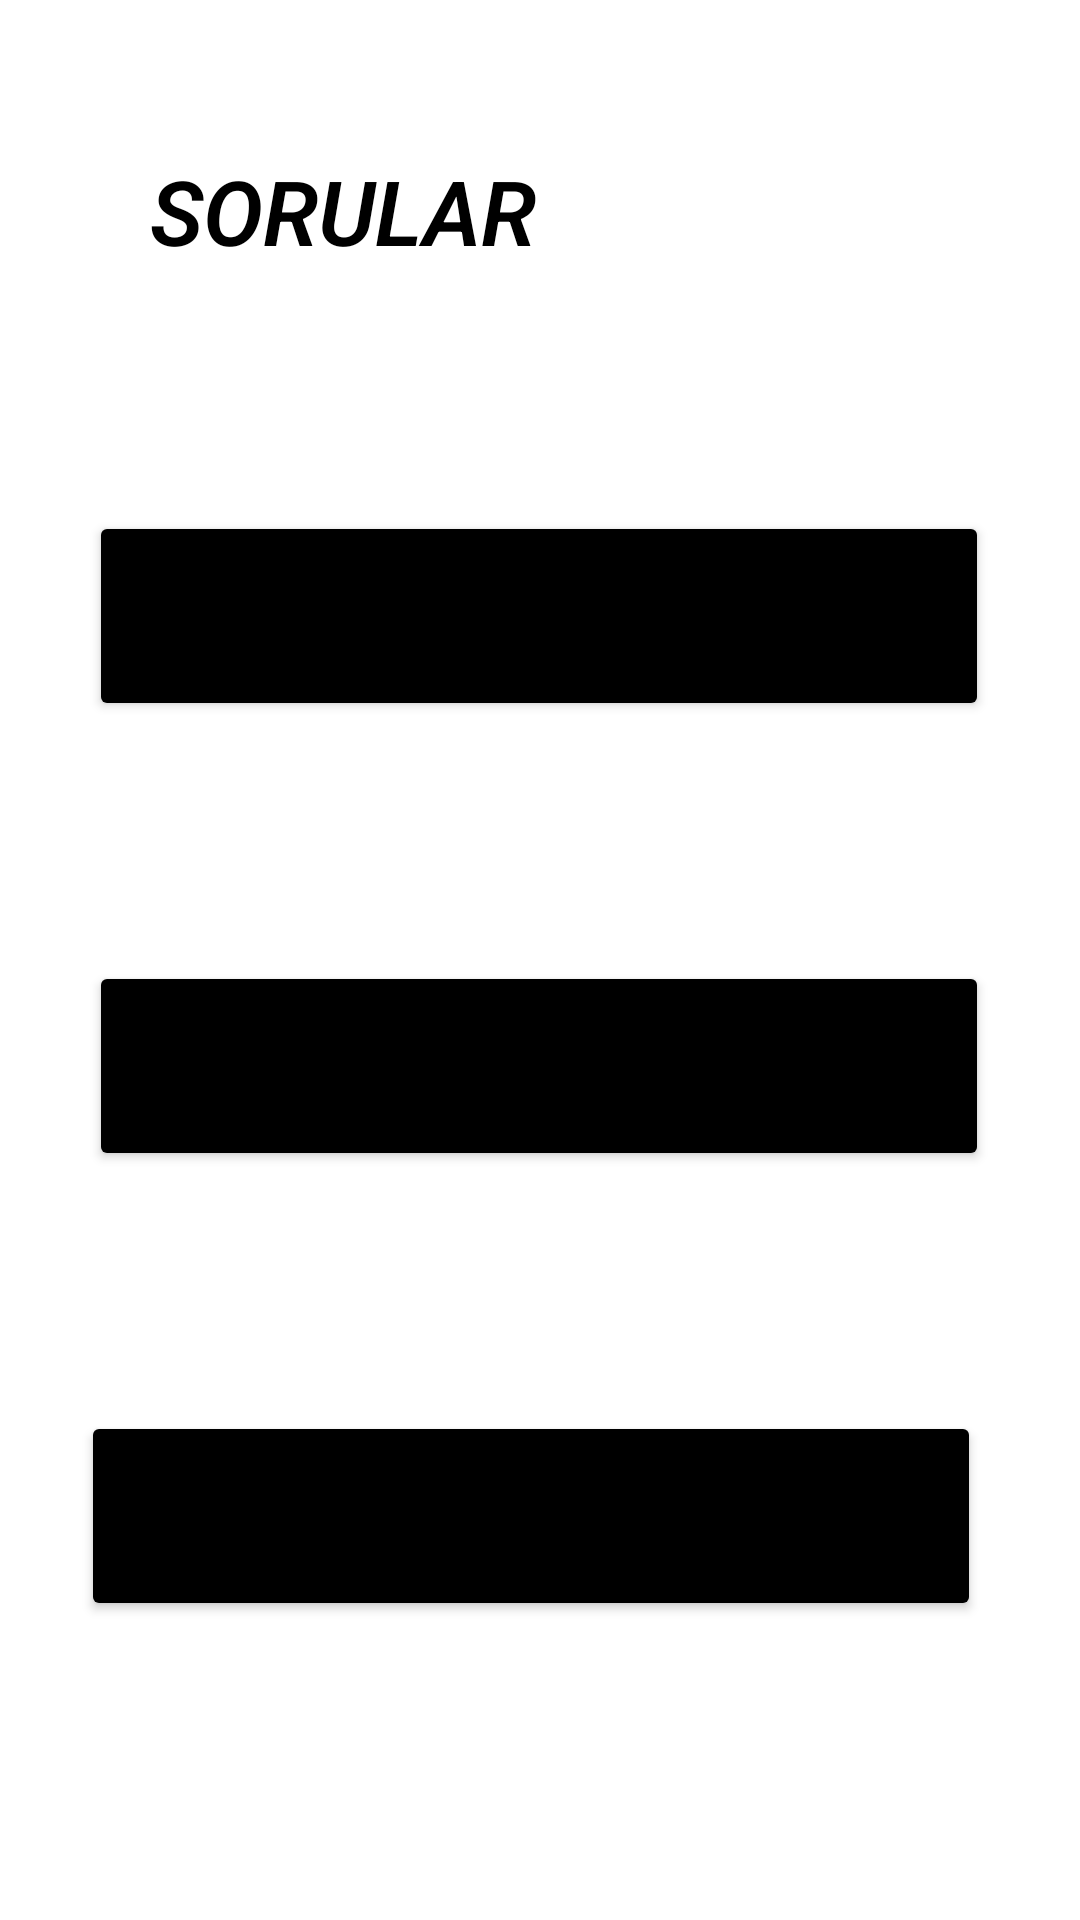

This screen was rendered from an Android layout file. Write that file and the resources it references.
<!-- AndroidManifest.xml: application theme Theme.BilgiDeposu -->
<!-- res/layout/activity_sorular.xml -->
<?xml version="1.0" encoding="utf-8"?>
<androidx.constraintlayout.widget.ConstraintLayout xmlns:android="http://schemas.android.com/apk/res/android"
    xmlns:app="http://schemas.android.com/apk/res-auto"
    xmlns:tools="http://schemas.android.com/tools"
    android:layout_width="match_parent"
    android:layout_height="match_parent"
    tools:context=".Aktiviteler.Sorular">

    <Button
        android:id="@+id/buttonBayrakSorular"
        android:layout_width="300dp"
        android:layout_height="70dp"
        android:layout_marginTop="80dp"
        android:text="BAYRAK SORULAR"
        app:backgroundTint="@color/black"
        app:layout_constraintEnd_toEndOf="parent"
        app:layout_constraintHorizontal_bias="0.495"
        app:layout_constraintStart_toStartOf="parent"
        app:layout_constraintTop_toBottomOf="@+id/textView4" />

    <Button
        android:id="@+id/buttonFilmSorular"
        android:layout_width="300dp"
        android:layout_height="70dp"
        android:layout_marginTop="80dp"
        android:text="FİLM SORULAR"
        app:backgroundTint="@color/black"
        app:layout_constraintEnd_toEndOf="parent"
        app:layout_constraintHorizontal_bias="0.45"
        app:layout_constraintStart_toStartOf="parent"
        app:layout_constraintTop_toBottomOf="@+id/buttonBaşkentSorular" />

    <Button
        android:id="@+id/buttonBaşkentSorular"
        android:layout_width="300dp"
        android:layout_height="70dp"
        android:layout_marginTop="80dp"
        android:text="BAŞKENT SORULAR"
        app:backgroundTint="@color/black"
        app:layout_constraintEnd_toEndOf="parent"
        app:layout_constraintHorizontal_bias="0.495"
        app:layout_constraintStart_toStartOf="parent"
        app:layout_constraintTop_toBottomOf="@+id/buttonBayrakSorular" />

    <TextView
        android:id="@+id/textView4"
        android:layout_width="wrap_content"
        android:layout_height="wrap_content"
        android:layout_marginStart="50dp"
        android:layout_marginLeft="50dp"
        android:layout_marginTop="50dp"
        android:fontFamily="sans-serif-light"
        android:text="SORULAR"
        android:textColor="@color/black"
        android:textSize="30sp"
        android:textStyle="bold|italic"
        app:layout_constraintStart_toStartOf="parent"
        app:layout_constraintTop_toTopOf="parent" />
</androidx.constraintlayout.widget.ConstraintLayout>
<!-- resources referenced by this layout -->
<resources>
  <style name="Theme.BilgiDeposu" parent="Theme.MaterialComponents.DayNight.NoActionBar">
          
          <item name="colorPrimary">@color/purple_500</item>
          <item name="colorPrimaryVariant">@color/black</item>
          <item name="colorOnPrimary">@color/white</item>
          
          <item name="colorSecondary">@color/teal_200</item>
          <item name="colorSecondaryVariant">@color/teal_700</item>
          <item name="colorOnSecondary">@color/black</item>
          
          <item name="android:statusBarColor" tools:targetApi="l">?attr/colorPrimaryVariant</item>
          
      </style>
  <!-- not gathered from this repository: default colours our renderer supplied (Android Studio template values) -->
  <color name="purple_500">#FF6200EE</color>
  <color name="teal_200">#FF03DAC5</color>
  <color name="teal_700">#FF018786</color>
  <color name="black">#FF000000</color>
  <color name="white">#FFFFFFFF</color>
</resources>
